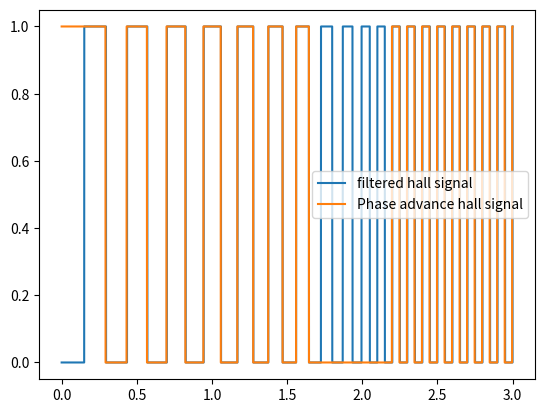

Generate this figure with matplotlib:
import matplotlib.pyplot as plt

TIME_DIV = 50e-6
TIME = 3
TOTAL_SAMPLES = int(TIME / TIME_DIV)
TIME_ARRAY = [i * TIME_DIV for i in range(0, TOTAL_SAMPLES)]
print(TOTAL_SAMPLES)

hall_signal_array = []
phase_adv_hall_signal_array = []

hall_change_time = 3000
current_hall_change_time = hall_change_time

filtered_hall_a = 0


# Add global variables here
phase_adv_hall_signal = 0
counter = 0
counterRemaining = 0
counterStoreinLatch = 0
angle = 10
# gloabl variables space end here


def hall_change():
    global current_hall_change_time, filtered_hall_a, hall_change_time, counter,counterRemaining, angle
    filtered_hall_a = 1 if filtered_hall_a == 0 else 0
    hall_change_time -= 100 if hall_change_time > 1000 else 0
    current_hall_change_time = hall_change_time      

    # add the hall change modifications here
    counterStoreinLatch = counter
    print(f"counterStoreinLatch: {counterStoreinLatch}") 
    
    counterRemaining =  ( counterStoreinLatch - ((counterStoreinLatch* angle)/180))
    counter = 0
    print(counter)
    print(counterRemaining)
    # add the hall change till here

def fastloop():
    global phase_adv_hall_signal, counter, counterRemaining, angle

    # add the fastloop from here
    # phase_adv_hall_signal = filtered_hall_a
    counter += 1
    counterRemaining  -= 1
    if(counterRemaining <= 0):
        if(angle == 0):
            phase_adv_hall_signal = filtered_hall_a 
        else:
            phase_adv_hall_signal = filtered_hall_a ^ 1
    # print(counterRemaining)
   


    # add the fastloop till here
    
for i in TIME_ARRAY:
    # print(f'{i:.6f}')
    # hall change
    current_hall_change_time -= 1
    if current_hall_change_time <= 0:
        hall_change()
    fastloop()
    hall_signal_array.append(filtered_hall_a)
    phase_adv_hall_signal_array.append(phase_adv_hall_signal)


plt.plot(TIME_ARRAY, hall_signal_array, label="filtered hall signal")
plt.plot(TIME_ARRAY, phase_adv_hall_signal_array, label="Phase advance hall signal")
plt.legend()
plt.show()
    
